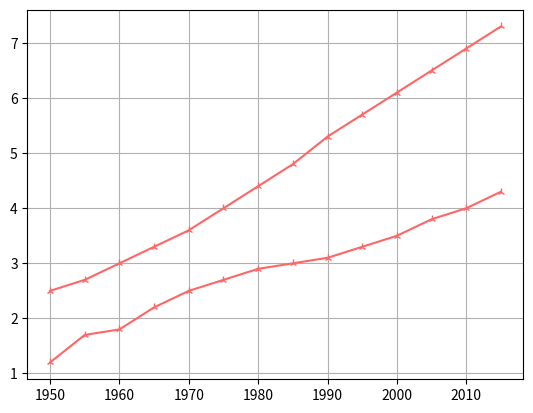

This chart was generated by the following Python code:
import matplotlib.pyplot as plt

years = [1950,
         1955, 1960, 1965, 1970, 1975, 1980, 1985, 1990, 1995, 2000,
         2005, 2010, 2015]
pops = [2.5, 2.7, 3, 3.3,
        3.6, 4.0, 4.4, 4.8, 5.3, 5.7, 6.1, 6.5, 6.9, 7.3]
deaths = [1.2, 1.7, 1.8, 2.2, 2.5, 2.7, 2.9, 3, 3.1, 3.3, 3.5, 3.8, 4.0, 4.3]

lines = plt.plot(years,pops,years,deaths)
plt.grid(True)
plt.setp(lines, color=(1,.4,.4), marker="2")
plt.show()